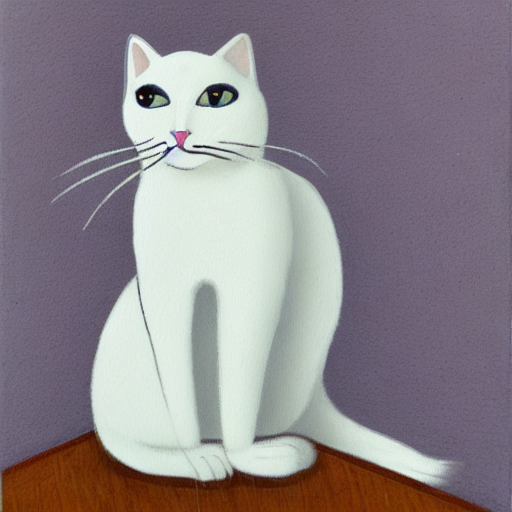
Generation parameters embedded in this image by AUTOMATIC1111 Stable Diffusion web UI or a fork of it (Forge, ...) (PNG 'parameters' text chunk):
white cat
Steps: 50, Sampler: DDIM, CFG scale: 10, Seed: 1299024417, Size: 512x512, Model hash: ef705f43, Batch size: 2, Batch pos: 1